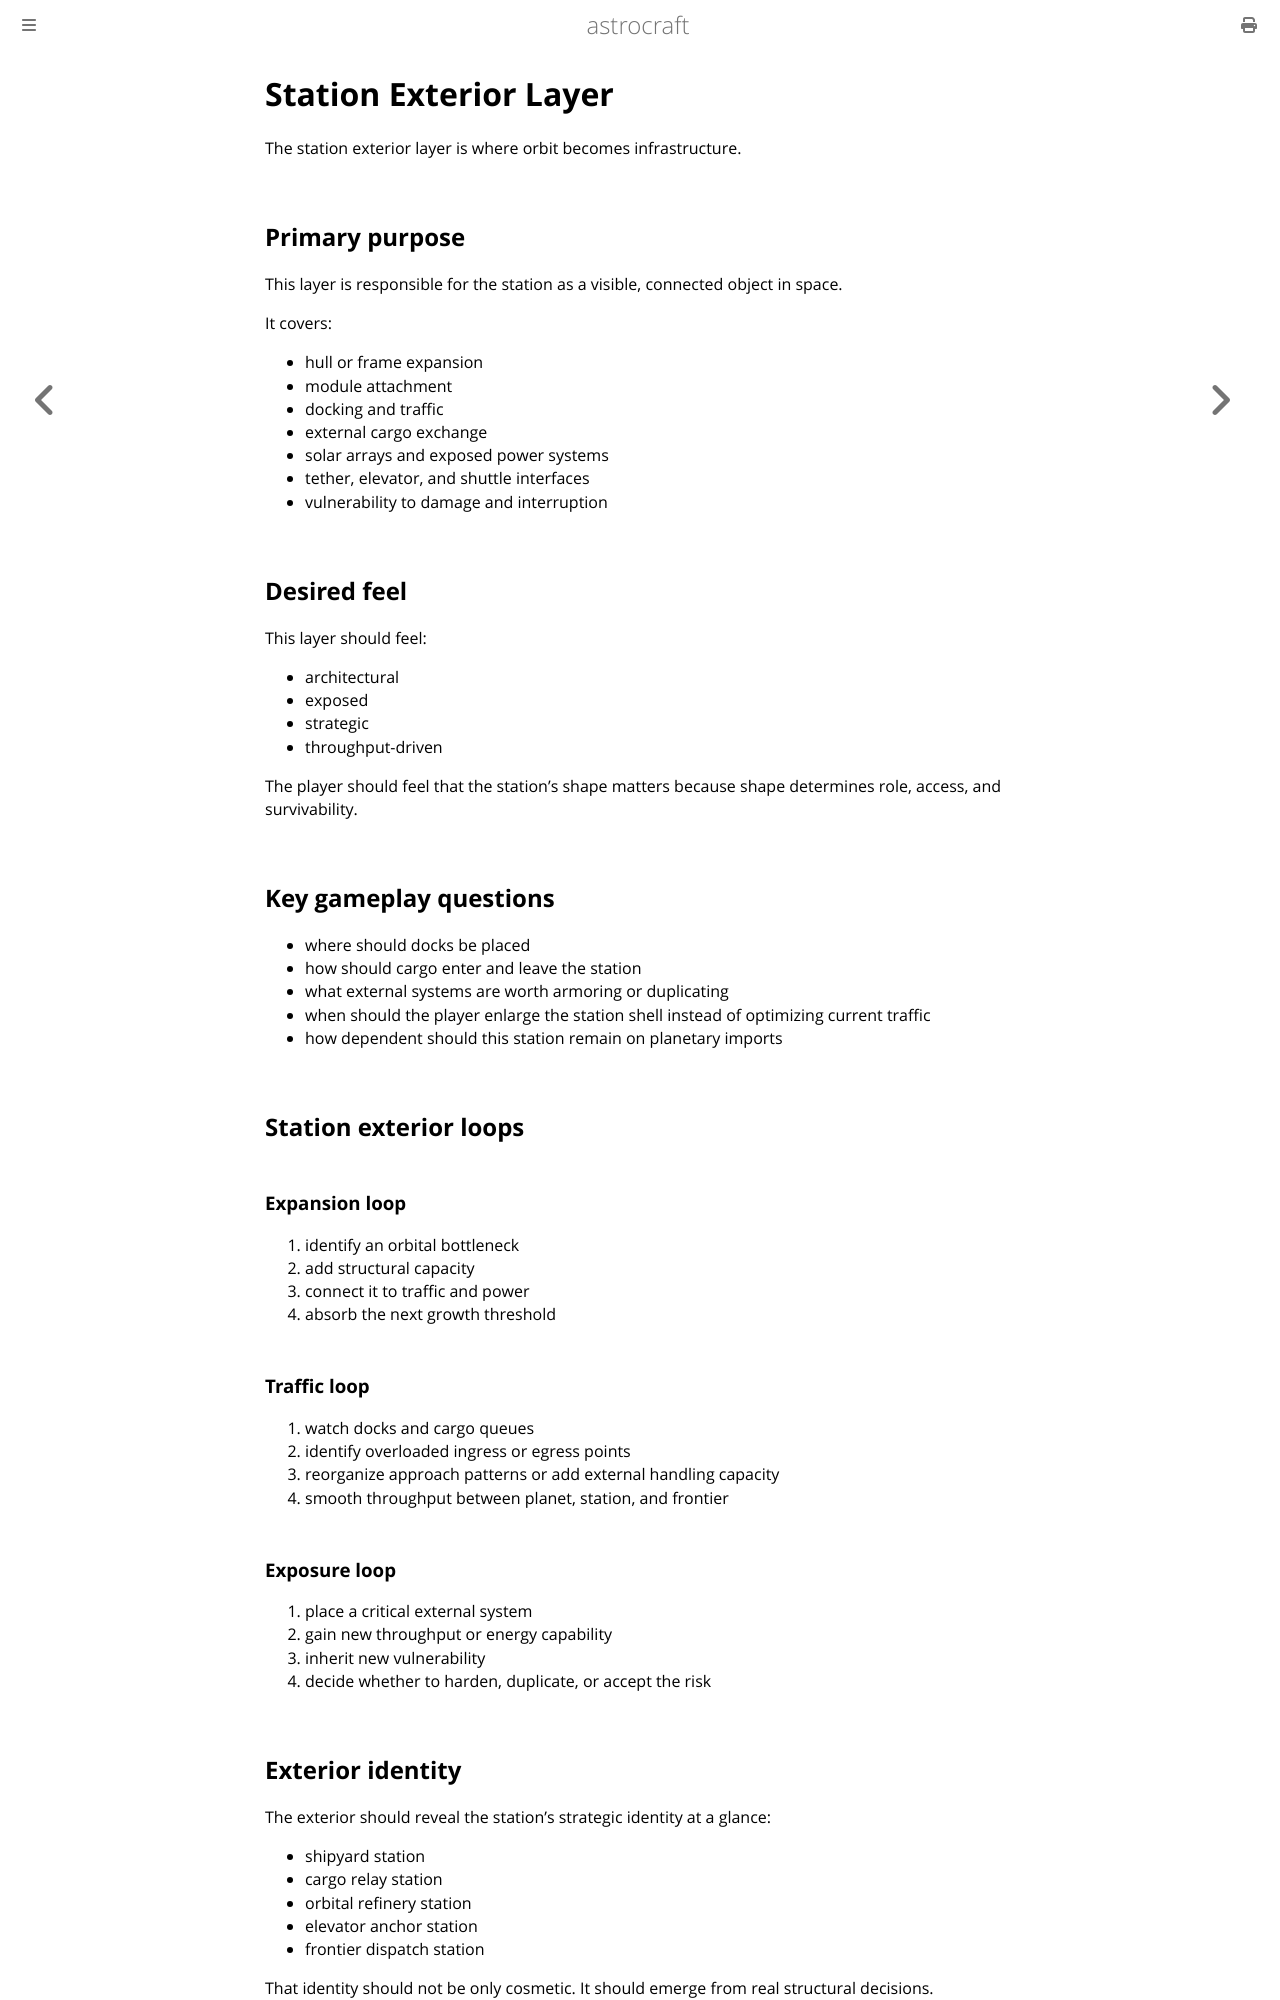

repository: astrocraft-game/idea · page: 03b1-station-exterior-layer.html · generator: mdbook

# Station Exterior Layer

The station exterior layer is where orbit becomes infrastructure.

## Primary purpose

This layer is responsible for the station as a visible, connected object in space.

It covers:

- hull or frame expansion
- module attachment
- docking and traffic
- external cargo exchange
- solar arrays and exposed power systems
- tether, elevator, and shuttle interfaces
- vulnerability to damage and interruption

## Desired feel

This layer should feel:

- architectural
- exposed
- strategic
- throughput-driven

The player should feel that the station’s shape matters because shape determines role, access, and survivability.

## Key gameplay questions

- where should docks be placed
- how should cargo enter and leave the station
- what external systems are worth armoring or duplicating
- when should the player enlarge the station shell instead of optimizing current traffic
- how dependent should this station remain on planetary imports

## Station exterior loops

### Expansion loop

1. identify an orbital bottleneck
2. add structural capacity
3. connect it to traffic and power
4. absorb the next growth threshold

### Traffic loop

1. watch docks and cargo queues
2. identify overloaded ingress or egress points
3. reorganize approach patterns or add external handling capacity
4. smooth throughput between planet, station, and frontier

### Exposure loop

1. place a critical external system
2. gain new throughput or energy capability
3. inherit new vulnerability
4. decide whether to harden, duplicate, or accept the risk
